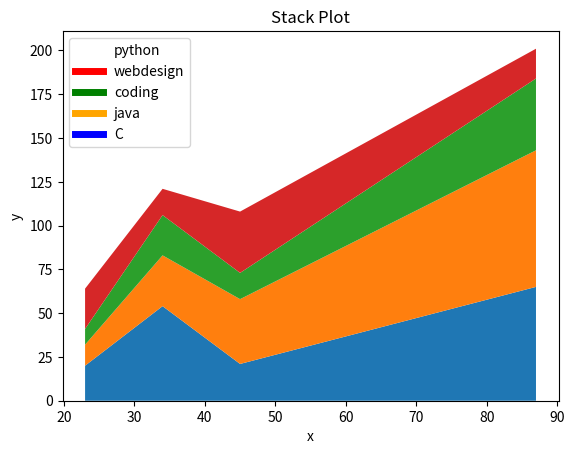

Reproduce this figure in Python.
#!/usr/bin/env python3
# -*- coding: utf-8 -*-
"""
Created on Mon Aug 12 17:00:48 2019

@author: divyanshisingh
"""

import matplotlib.pyplot as plt
python=[23,34,45,87]
webdesign=[20,54,21,65]
coding=[12,29,37,78]
java=[9,23,15,41]
C=[23,15,35,17]
plt.plot([],[],color='white',label='python',linewidth=5)
plt.plot([],[],color='red',label='webdesign',linewidth=5)
plt.plot([],[],color='green',label='coding',linewidth=5)
plt.plot([],[],color='orange',label='java',linewidth=5)
plt.plot([],[],color='blue',label='C',linewidth=5)
plt.stackplot(python,webdesign,coding,java,C)
colors=['white','red','green','orange','blue']
plt.xlabel('x')
plt.ylabel('y')
plt.title('Stack Plot')
plt.legend()
plt.show()
